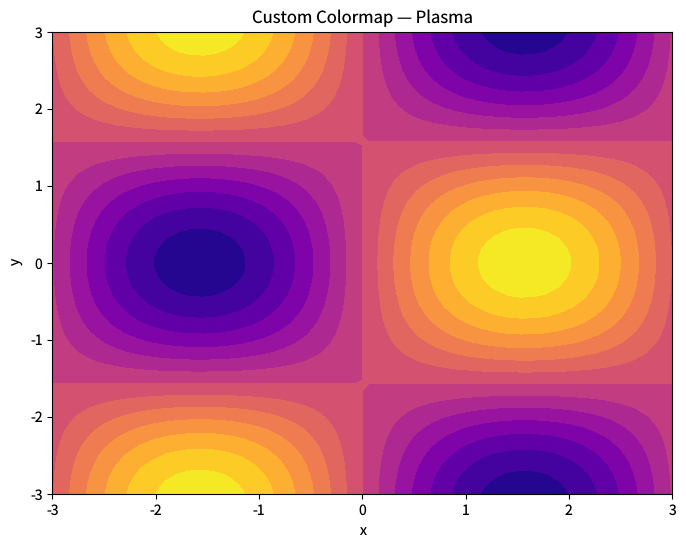

Reproduce this figure in Python. (Note: this script raises an exception after producing the figure.)
"""colorbar-custom.py — Reference for examples/colorbar-custom.lisp"""
import matplotlib
matplotlib.use('Agg')
import matplotlib.pyplot as plt
import numpy as np

plt.rcParams['savefig.dpi'] = 100
plt.rcParams['text.hinting'] = 'none'

fig = plt.figure(figsize=(8, 6))

# z = sin(x) * cos(y) on [-3, 3]
n = 50
xs = np.linspace(-3.0, 3.0, n)
ys = np.linspace(-3.0, 3.0, n)
X, Y = np.meshgrid(xs, ys)
Z = np.sin(X) * np.cos(Y)

plt.contourf(X, Y, Z, levels=16, cmap='plasma')

plt.xlabel('x')
plt.ylabel('y')
plt.title('Custom Colormap — Plasma')

plt.savefig('reference_images/colorbar-custom.png', dpi=100)
print('Saved reference_images/colorbar-custom.png')
